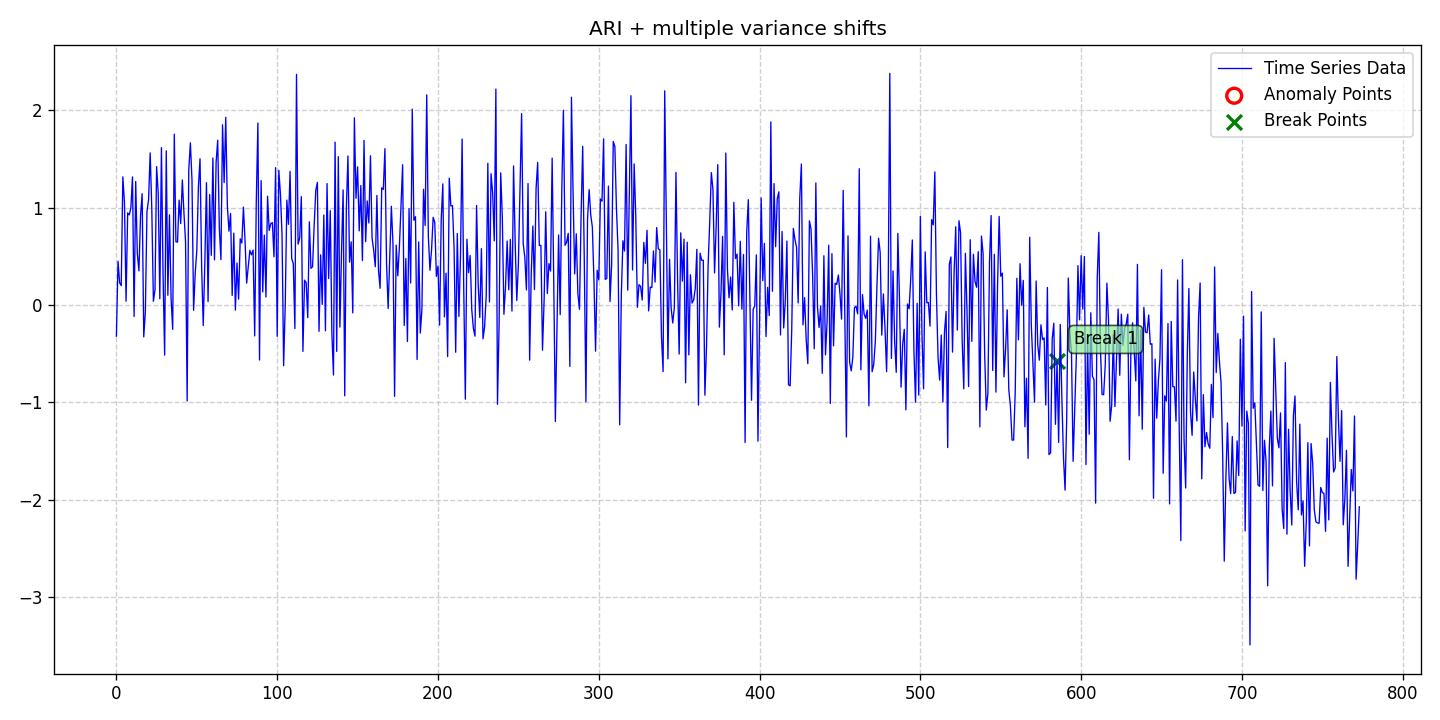

Values plotted in this chart, from the file beside it:
date, data, stationary, det_lin_up, det_lin_down, det_quad, det_cubic, det_exp, det_damped, stoc_trend, volatility, single_seas, multiple_seas, point_anom_single, point_anom_multi, collect_anom, context_anom, mean_shift, var_shift, trend_shift, point_anom_count, point_anom_location, point_anom_point, collect_anom_count
2020-01-01, -0.3207, 0, 0, 0, 0, 0, 0, 0, 1, 0, 0, 0, 0, 0, 0, 0, 0, 1, 0, 0, none, , 0
2020-01-02, 0.4485, 0, 0, 0, 0, 0, 0, 0, 1, 0, 0, 0, 0, 0, 0, 0, 0, 1, 0, 0, none, , 0
2020-01-03, 0.228, 0, 0, 0, 0, 0, 0, 0, 1, 0, 0, 0, 0, 0, 0, 0, 0, 1, 0, 0, none, , 0
2020-01-04, 0.198, 0, 0, 0, 0, 0, 0, 0, 1, 0, 0, 0, 0, 0, 0, 0, 0, 1, 0, 0, none, , 0
2020-01-05, 1.316, 0, 0, 0, 0, 0, 0, 0, 1, 0, 0, 0, 0, 0, 0, 0, 0, 1, 0, 0, none, , 0
2020-01-06, 1.055, 0, 0, 0, 0, 0, 0, 0, 1, 0, 0, 0, 0, 0, 0, 0, 0, 1, 0, 0, none, , 0
2020-01-07, 0.03857, 0, 0, 0, 0, 0, 0, 0, 1, 0, 0, 0, 0, 0, 0, 0, 0, 1, 0, 0, none, , 0
2020-01-08, 0.9454, 0, 0, 0, 0, 0, 0, 0, 1, 0, 0, 0, 0, 0, 0, 0, 0, 1, 0, 0, none, , 0
2020-01-09, 0.9247, 0, 0, 0, 0, 0, 0, 0, 1, 0, 0, 0, 0, 0, 0, 0, 0, 1, 0, 0, none, , 0
2020-01-10, 0.9973, 0, 0, 0, 0, 0, 0, 0, 1, 0, 0, 0, 0, 0, 0, 0, 0, 1, 0, 0, none, , 0
2020-01-11, 1.315, 0, 0, 0, 0, 0, 0, 0, 1, 0, 0, 0, 0, 0, 0, 0, 0, 1, 0, 0, none, , 0
2020-01-12, -0.1189, 0, 0, 0, 0, 0, 0, 0, 1, 0, 0, 0, 0, 0, 0, 0, 0, 1, 0, 0, none, , 0
2020-01-13, 1.268, 0, 0, 0, 0, 0, 0, 0, 1, 0, 0, 0, 0, 0, 0, 0, 0, 1, 0, 0, none, , 0
2020-01-14, 0.5283, 0, 0, 0, 0, 0, 0, 0, 1, 0, 0, 0, 0, 0, 0, 0, 0, 1, 0, 0, none, , 0
2020-01-15, 0.3506, 0, 0, 0, 0, 0, 0, 0, 1, 0, 0, 0, 0, 0, 0, 0, 0, 1, 0, 0, none, , 0
2020-01-16, 0.912, 0, 0, 0, 0, 0, 0, 0, 1, 0, 0, 0, 0, 0, 0, 0, 0, 1, 0, 0, none, , 0
2020-01-17, 1.143, 0, 0, 0, 0, 0, 0, 0, 1, 0, 0, 0, 0, 0, 0, 0, 0, 1, 0, 0, none, , 0
2020-01-18, -0.328, 0, 0, 0, 0, 0, 0, 0, 1, 0, 0, 0, 0, 0, 0, 0, 0, 1, 0, 0, none, , 0
2020-01-19, -0.06787, 0, 0, 0, 0, 0, 0, 0, 1, 0, 0, 0, 0, 0, 0, 0, 0, 1, 0, 0, none, , 0
2020-01-20, 0.9582, 0, 0, 0, 0, 0, 0, 0, 1, 0, 0, 0, 0, 0, 0, 0, 0, 1, 0, 0, none, , 0
2020-01-21, 1.081, 0, 0, 0, 0, 0, 0, 0, 1, 0, 0, 0, 0, 0, 0, 0, 0, 1, 0, 0, none, , 0
2020-01-22, 1.562, 0, 0, 0, 0, 0, 0, 0, 1, 0, 0, 0, 0, 0, 0, 0, 0, 1, 0, 0, none, , 0
2020-01-23, 0.9901, 0, 0, 0, 0, 0, 0, 0, 1, 0, 0, 0, 0, 0, 0, 0, 0, 1, 0, 0, none, , 0
2020-01-24, 0.03744, 0, 0, 0, 0, 0, 0, 0, 1, 0, 0, 0, 0, 0, 0, 0, 0, 1, 0, 0, none, , 0
2020-01-25, 0.1561, 0, 0, 0, 0, 0, 0, 0, 1, 0, 0, 0, 0, 0, 0, 0, 0, 1, 0, 0, none, , 0
2020-01-26, 1.421, 0, 0, 0, 0, 0, 0, 0, 1, 0, 0, 0, 0, 0, 0, 0, 0, 1, 0, 0, none, , 0
2020-01-27, 1.147, 0, 0, 0, 0, 0, 0, 0, 1, 0, 0, 0, 0, 0, 0, 0, 0, 1, 0, 0, none, , 0
2020-01-28, 0.0634, 0, 0, 0, 0, 0, 0, 0, 1, 0, 0, 0, 0, 0, 0, 0, 0, 1, 0, 0, none, , 0
2020-01-29, 1.617, 0, 0, 0, 0, 0, 0, 0, 1, 0, 0, 0, 0, 0, 0, 0, 0, 1, 0, 0, none, , 0
2020-01-30, 0.3122, 0, 0, 0, 0, 0, 0, 0, 1, 0, 0, 0, 0, 0, 0, 0, 0, 1, 0, 0, none, , 0
2020-01-31, -0.5154, 0, 0, 0, 0, 0, 0, 0, 1, 0, 0, 0, 0, 0, 0, 0, 0, 1, 0, 0, none, , 0
2020-02-01, 1.583, 0, 0, 0, 0, 0, 0, 0, 1, 0, 0, 0, 0, 0, 0, 0, 0, 1, 0, 0, none, , 0
2020-02-02, 0.09923, 0, 0, 0, 0, 0, 0, 0, 1, 0, 0, 0, 0, 0, 0, 0, 0, 1, 0, 0, none, , 0
2020-02-03, 0.9251, 0, 0, 0, 0, 0, 0, 0, 1, 0, 0, 0, 0, 0, 0, 0, 0, 1, 0, 0, none, , 0
2020-02-04, 0.06868, 0, 0, 0, 0, 0, 0, 0, 1, 0, 0, 0, 0, 0, 0, 0, 0, 1, 0, 0, none, , 0
2020-02-05, -0.2506, 0, 0, 0, 0, 0, 0, 0, 1, 0, 0, 0, 0, 0, 0, 0, 0, 1, 0, 0, none, , 0
2020-02-06, 1.754, 0, 0, 0, 0, 0, 0, 0, 1, 0, 0, 0, 0, 0, 0, 0, 0, 1, 0, 0, none, , 0
2020-02-07, 0.6494, 0, 0, 0, 0, 0, 0, 0, 1, 0, 0, 0, 0, 0, 0, 0, 0, 1, 0, 0, none, , 0
2020-02-08, 0.6453, 0, 0, 0, 0, 0, 0, 0, 1, 0, 0, 0, 0, 0, 0, 0, 0, 1, 0, 0, none, , 0
2020-02-09, 1.076, 0, 0, 0, 0, 0, 0, 0, 1, 0, 0, 0, 0, 0, 0, 0, 0, 1, 0, 0, none, , 0
2020-02-10, 0.8356, 0, 0, 0, 0, 0, 0, 0, 1, 0, 0, 0, 0, 0, 0, 0, 0, 1, 0, 0, none, , 0
2020-02-11, 1.284, 0, 0, 0, 0, 0, 0, 0, 1, 0, 0, 0, 0, 0, 0, 0, 0, 1, 0, 0, none, , 0
2020-02-12, 0.9459, 0, 0, 0, 0, 0, 0, 0, 1, 0, 0, 0, 0, 0, 0, 0, 0, 1, 0, 0, none, , 0
2020-02-13, 0.6473, 0, 0, 0, 0, 0, 0, 0, 1, 0, 0, 0, 0, 0, 0, 0, 0, 1, 0, 0, none, , 0
2020-02-14, -0.9867, 0, 0, 0, 0, 0, 0, 0, 1, 0, 0, 0, 0, 0, 0, 0, 0, 1, 0, 0, none, , 0
2020-02-15, 1.385, 0, 0, 0, 0, 0, 0, 0, 1, 0, 0, 0, 0, 0, 0, 0, 0, 1, 0, 0, none, , 0
2020-02-16, 1.666, 0, 0, 0, 0, 0, 0, 0, 1, 0, 0, 0, 0, 0, 0, 0, 0, 1, 0, 0, none, , 0
2020-02-17, 1.284, 0, 0, 0, 0, 0, 0, 0, 1, 0, 0, 0, 0, 0, 0, 0, 0, 1, 0, 0, none, , 0
2020-02-18, -0.05504, 0, 0, 0, 0, 0, 0, 0, 1, 0, 0, 0, 0, 0, 0, 0, 0, 1, 0, 0, none, , 0
2020-02-19, 0.323, 0, 0, 0, 0, 0, 0, 0, 1, 0, 0, 0, 0, 0, 0, 0, 0, 1, 0, 0, none, , 0
2020-02-20, 0.5592, 0, 0, 0, 0, 0, 0, 0, 1, 0, 0, 0, 0, 0, 0, 0, 0, 1, 0, 0, none, , 0
2020-02-21, 1.217, 0, 0, 0, 0, 0, 0, 0, 1, 0, 0, 0, 0, 0, 0, 0, 0, 1, 0, 0, none, , 0
2020-02-22, 1.502, 0, 0, 0, 0, 0, 0, 0, 1, 0, 0, 0, 0, 0, 0, 0, 0, 1, 0, 0, none, , 0
2020-02-23, 0.3946, 0, 0, 0, 0, 0, 0, 0, 1, 0, 0, 0, 0, 0, 0, 0, 0, 1, 0, 0, none, , 0
2020-02-24, -0.2112, 0, 0, 0, 0, 0, 0, 0, 1, 0, 0, 0, 0, 0, 0, 0, 0, 1, 0, 0, none, , 0
2020-02-25, 0.4413, 0, 0, 0, 0, 0, 0, 0, 1, 0, 0, 0, 0, 0, 0, 0, 0, 1, 0, 0, none, , 0
2020-02-26, 1.256, 0, 0, 0, 0, 0, 0, 0, 1, 0, 0, 0, 0, 0, 0, 0, 0, 1, 0, 0, none, , 0
2020-02-27, 0.03462, 0, 0, 0, 0, 0, 0, 0, 1, 0, 0, 0, 0, 0, 0, 0, 0, 1, 0, 0, none, , 0
2020-02-28, 1.133, 0, 0, 0, 0, 0, 0, 0, 1, 0, 0, 0, 0, 0, 0, 0, 0, 1, 0, 0, none, , 0
2020-02-29, 0.5098, 0, 0, 0, 0, 0, 0, 0, 1, 0, 0, 0, 0, 0, 0, 0, 0, 1, 0, 0, none, , 0
... 714 more rows
